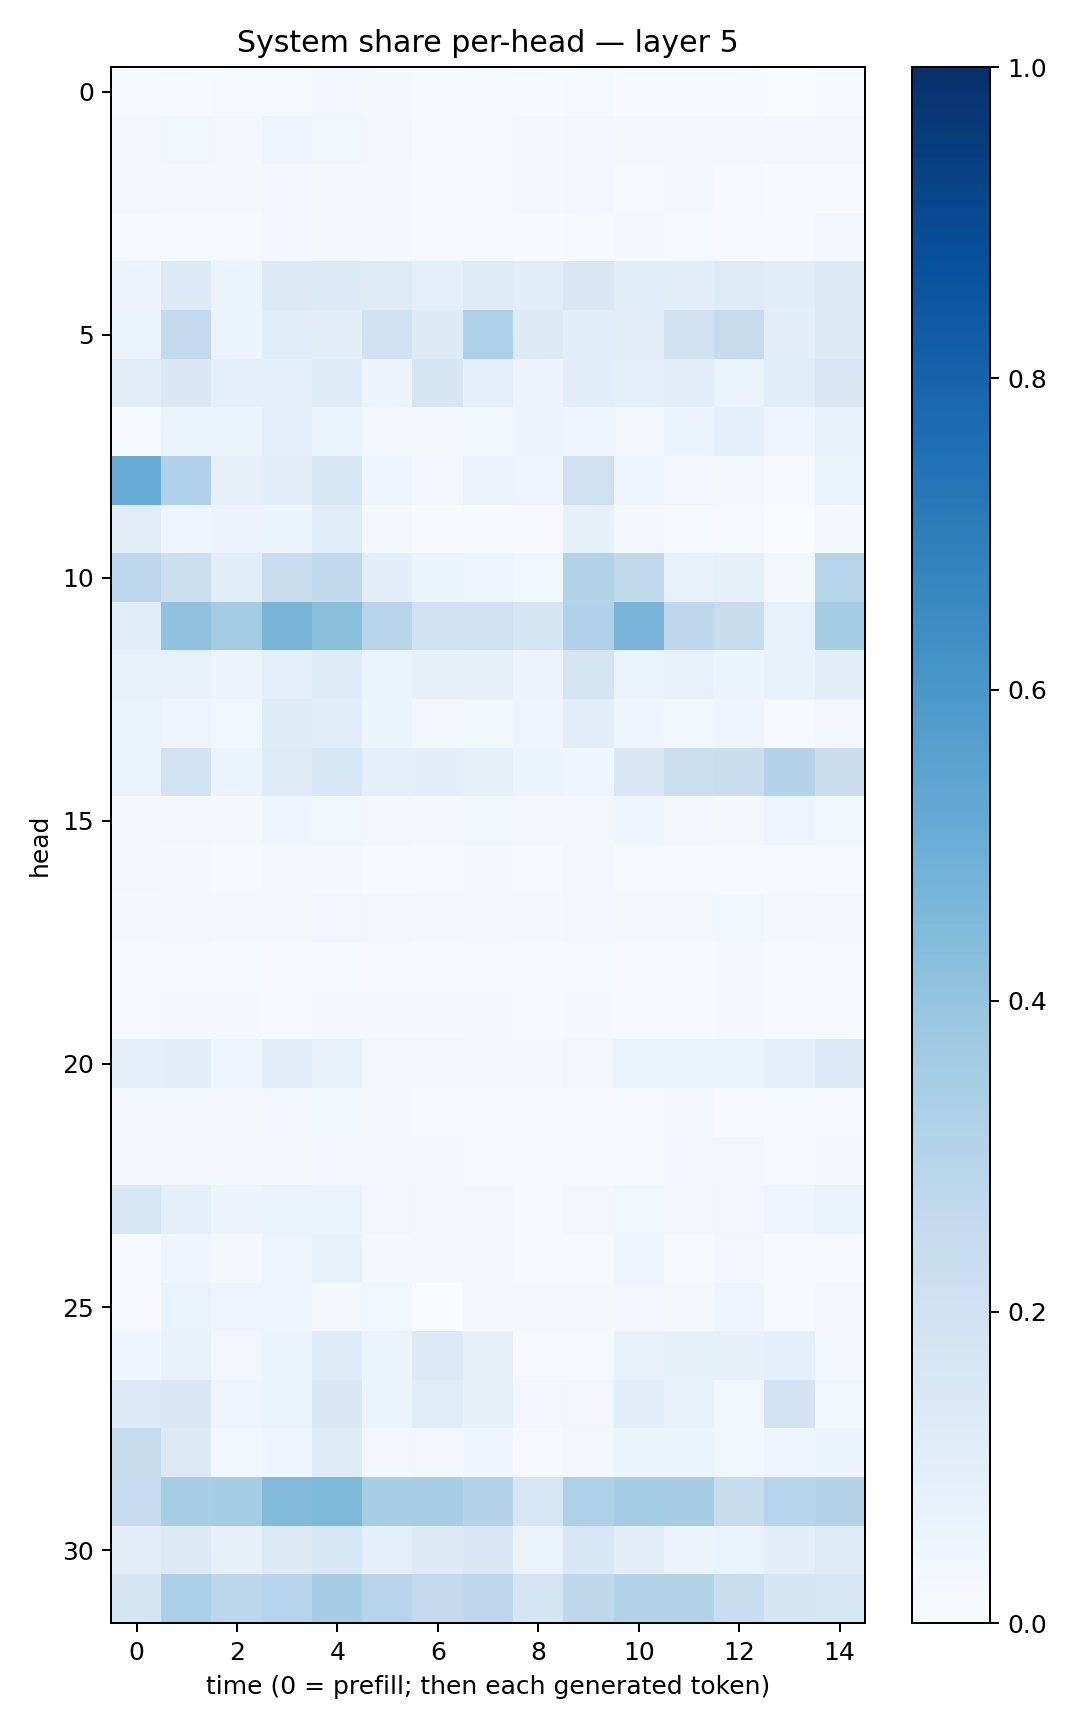

The data file committed next to this chart (first rows):
0.008373621, 0.006974041, 0.012150823, 0.014646704, 0.02710495, 0.01971092, 0.009458584, 0.0119201355, 0.0062147607, 0.011892423, 0.00455864, 0.006430737, 0.0071273367, 0.0026289853, 0.0049909092
0.02169, 0.03675, 0.02893, 0.04688, 0.03709, 0.02463, 0.007862, 0.01333, 0.02253, 0.02821, 0.02046, 0.01981, 0.02214, 0.02659, 0.02725
0.02758, 0.01641, 0.02307, 0.02515, 0.02273, 0.01981, 0.01213, 0.01371, 0.01571, 0.02652, 0.01387, 0.01769, 0.01025, 0.007745, 0.0076
0.01316, 0.01454, 0.0132, 0.02406, 0.01684, 0.01777, 0.009434, 0.01388, 0.007191, 0.00842, 0.01664, 0.01498, 0.01086, 0.01079, 0.02873
0.0558, 0.1328, 0.05136, 0.1319, 0.1336, 0.1248, 0.0887, 0.1217, 0.1055, 0.152, 0.107, 0.0975, 0.1241, 0.1084, 0.1257
0.06126, 0.2601, 0.06089, 0.1165, 0.1003, 0.196, 0.1315, 0.3244, 0.1273, 0.1076, 0.1039, 0.1942, 0.2433, 0.09941, 0.1258
0.1115, 0.1453, 0.08658, 0.09155, 0.119, 0.05492, 0.1646, 0.09049, 0.05671, 0.1063, 0.08653, 0.09487, 0.06543, 0.1168, 0.152
0.01177, 0.06154, 0.06004, 0.09351, 0.05897, 0.02924, 0.0189, 0.03679, 0.05492, 0.04022, 0.02944, 0.0528, 0.08609, 0.04387, 0.07093
0.5103, 0.3174, 0.07929, 0.0967, 0.1637, 0.04658, 0.02344, 0.05485, 0.04224, 0.2136, 0.04942, 0.03311, 0.01979, 0.007151, 0.06302
0.1032, 0.04021, 0.05598, 0.06036, 0.114, 0.02064, 0.005791, 0.01515, 0.01144, 0.08101, 0.02173, 0.01477, 0.01061, 0.003345, 0.01697
0.2752, 0.2148, 0.116, 0.227, 0.2632, 0.09655, 0.05166, 0.05014, 0.03861, 0.3117, 0.2629, 0.07201, 0.08205, 0.02588, 0.297
0.1062, 0.4073, 0.3559, 0.4696, 0.4251, 0.2957, 0.2018, 0.2102, 0.1693, 0.3178, 0.4694, 0.2667, 0.2359, 0.07157, 0.352
0.07532, 0.0724, 0.05717, 0.08785, 0.1182, 0.06444, 0.08147, 0.07888, 0.05496, 0.1717, 0.06962, 0.07116, 0.05317, 0.07277, 0.1035
0.06754, 0.04736, 0.03847, 0.1186, 0.1091, 0.06004, 0.02477, 0.03719, 0.04918, 0.1039, 0.04415, 0.03701, 0.04759, 0.007989, 0.03081
0.06773, 0.1851, 0.05935, 0.1221, 0.1529, 0.08879, 0.0946, 0.08446, 0.05395, 0.04375, 0.1477, 0.2162, 0.226, 0.306, 0.2263
0.02908, 0.02926, 0.01696, 0.0454, 0.03857, 0.02718, 0.01868, 0.03766, 0.02727, 0.03124, 0.04031, 0.02799, 0.02312, 0.04897, 0.03906
0.02675, 0.02045, 0.01559, 0.01634, 0.01973, 0.01515, 0.01247, 0.01747, 0.008634, 0.0257, 0.01288, 0.01266, 0.01181, 0.008428, 0.01169
0.0204, 0.02497, 0.02144, 0.01782, 0.034, 0.0307, 0.02084, 0.02624, 0.01832, 0.0263, 0.01837, 0.01708, 0.03647, 0.02224, 0.03091
0.01337, 0.01159, 0.01313, 0.01145, 0.01444, 0.01097, 0.01263, 0.01377, 0.009804, 0.01187, 0.01054, 0.01417, 0.01993, 0.01425, 0.01408
0.01559, 0.01822, 0.01983, 0.01366, 0.01756, 0.01984, 0.01766, 0.01808, 0.01054, 0.01951, 0.01462, 0.01482, 0.01659, 0.01276, 0.01472
0.09163, 0.1025, 0.04445, 0.0959, 0.07324, 0.03393, 0.03302, 0.02404, 0.02338, 0.03433, 0.06783, 0.06641, 0.06951, 0.08963, 0.136
0.01673, 0.01761, 0.02332, 0.02795, 0.03861, 0.01713, 0.01053, 0.007871, 0.008244, 0.01001, 0.01328, 0.01593, 0.01121, 0.01349, 0.01167
0.02553, 0.03093, 0.02238, 0.02234, 0.029, 0.02561, 0.01595, 0.01474, 0.01225, 0.01006, 0.01492, 0.03203, 0.03384, 0.01537, 0.02014
0.159, 0.08619, 0.05722, 0.06485, 0.06341, 0.03142, 0.02871, 0.02675, 0.0126, 0.02971, 0.03679, 0.02757, 0.03415, 0.05047, 0.0682
0.01431, 0.04131, 0.02136, 0.04849, 0.07213, 0.02068, 0.02716, 0.02711, 0.009014, 0.01225, 0.03997, 0.01332, 0.02355, 0.01265, 0.01126
0.008964, 0.0674, 0.0472, 0.04968, 0.01841, 0.03654, 0.00335, 0.0186, 0.01667, 0.01879, 0.03468, 0.02049, 0.04737, 0.01391, 0.02686
0.0438, 0.07467, 0.03506, 0.05901, 0.1219, 0.06094, 0.136, 0.08111, 0.01554, 0.01346, 0.07725, 0.08584, 0.08142, 0.08769, 0.01928
0.1335, 0.1484, 0.04791, 0.06278, 0.1457, 0.0534, 0.1154, 0.0823, 0.02556, 0.03125, 0.0954, 0.07413, 0.03631, 0.1832, 0.03759
0.2423, 0.1319, 0.03814, 0.04631, 0.1192, 0.02764, 0.03261, 0.03988, 0.009441, 0.02942, 0.05183, 0.05415, 0.03644, 0.04812, 0.05312
0.2484, 0.3401, 0.3547, 0.4425, 0.4566, 0.3425, 0.3471, 0.3082, 0.1626, 0.3246, 0.3519, 0.3501, 0.2401, 0.2988, 0.3067
0.1035, 0.1264, 0.08471, 0.132, 0.1555, 0.08971, 0.1272, 0.1434, 0.06377, 0.1544, 0.09878, 0.05772, 0.06681, 0.1013, 0.1248
0.1643, 0.3353, 0.2784, 0.2955, 0.3485, 0.2954, 0.2582, 0.2752, 0.167, 0.2723, 0.3094, 0.3117, 0.2311, 0.1707, 0.16
